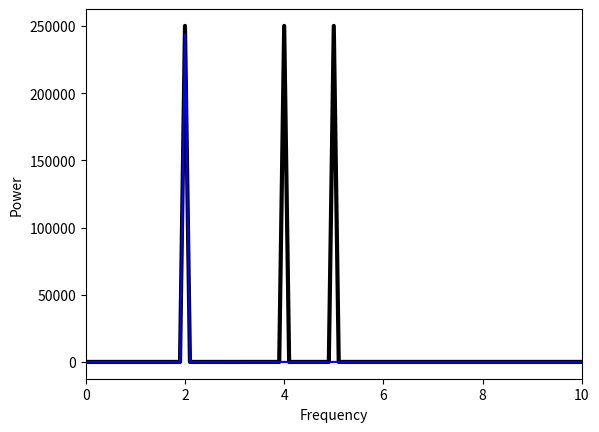
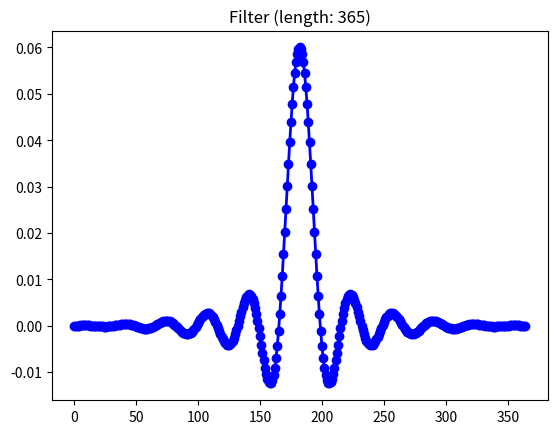
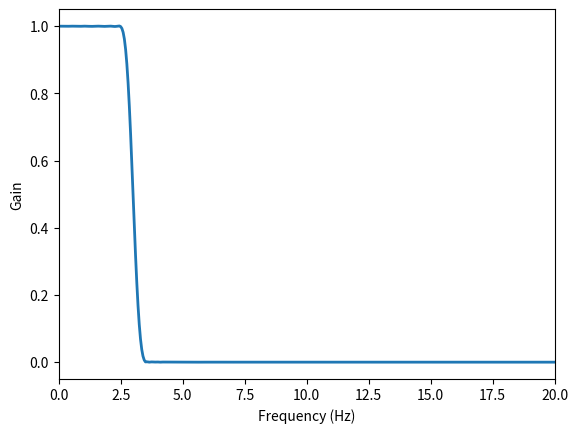
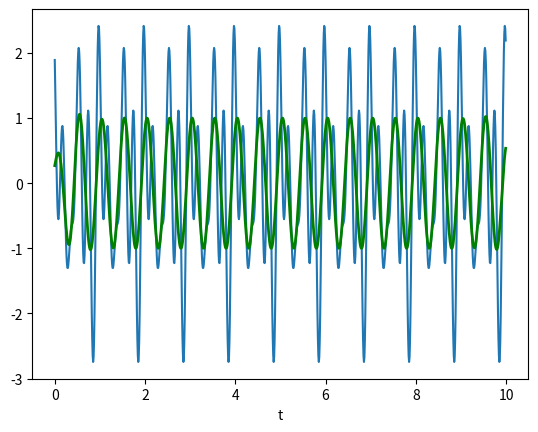

Write the Python code that produced these figures, in order.
import numpy as np
import matplotlib.pyplot as pl
from scipy.signal import firwin, freqz, kaiserord


def get_fft(y, dt):
    fft_y = np.fft.fft(y)
    freqs = np.fft.fftfreq(len(y), d=dt)  # dt in sec

    # sort everything according to the frequencies
    idx = np.argsort(freqs)
    freqs = freqs[idx]
    fft_y = fft_y[idx]
    return fft_y, freqs


# test signal
dt = 0.01 #/ 1000  # sec
t = np.arange(0, 10, dt)
signal = (np.sin(2 * np.pi * 2 * t + 1) + np.sin(2 * np.pi * 4 * t + 2) +
          + np.sin(2 * np.pi * 5 * t + 3))

# FIR filter
sample_rate = 1.0 / dt
nyq_rate = sample_rate / 2.0
width = 1.0/nyq_rate
ripple_db = 60.0
N, beta = kaiserord(ripple_db, width)
if N % 2 == 0:
    N += 1
cutoff_low = 0.00001  # Hz
cutoff_high = 3  # Hz
filter_ramp = firwin(N, [cutoff_low / nyq_rate, cutoff_high / nyq_rate], window=('kaiser', beta), pass_zero=False)

cutoff_low = 5  # Hz
cutoff_high = 12  # Hz
filter_theta = firwin(N, [cutoff_low / nyq_rate, cutoff_high / nyq_rate], window=('kaiser', beta), pass_zero=False)

filtered_signal = np.convolve(signal, filter_ramp, mode='same')  # , mode='valid')


#plots
pl.figure()
pl.xlabel('Frequency')
pl.ylabel('Power')
signal_fft, freqs = get_fft(signal, dt)
pl.plot(freqs, np.abs(signal_fft)**2, 'k', linewidth=3)
filtered_x_fft, freqs = get_fft(filtered_signal, dt)
pl.plot(freqs, np.abs(filtered_x_fft)**2, 'b')
pl.xlim(0, 10)
pl.show()

# plots
pl.figure()
pl.plot(filter_ramp, 'bo-', linewidth=2)
pl.title('Filter (length: %d)' % N)

pl.figure()
w, h = freqz(filter_ramp, worN=1000)
pl.plot((w / np.pi) * nyq_rate, np.absolute(h), linewidth=2)
pl.xlabel('Frequency (Hz)')
pl.ylabel('Gain')
pl.ylim(-0.05, 1.05)
pl.xlim(0, 20)

pl.figure()
pl.plot(t, signal)
pl.plot(t, filtered_signal, 'g', linewidth=2)
pl.xlabel('t')
pl.show()


# a = 10
# b = 0.2
# c = 0.004
# d = 0.8
#
# x = np.arange(-100, 40)
# y1 = a * np.exp(-b*x)
# y2 = c * np.exp(d*x)
# inf = y1 / (y1 + y2)
# tau = 1 / (y1 + y2)
#
# pl.figure()
# pl.plot(x, y1, 'b', label='alpha')
# pl.plot(x, y2, 'g', label='beta')
# pl.plot(x, inf, 'r', label='inf')
# pl.plot(x, tau, 'y', label='tau')
# pl.ylim(0, 15)
# pl.legend()
# pl.show()
